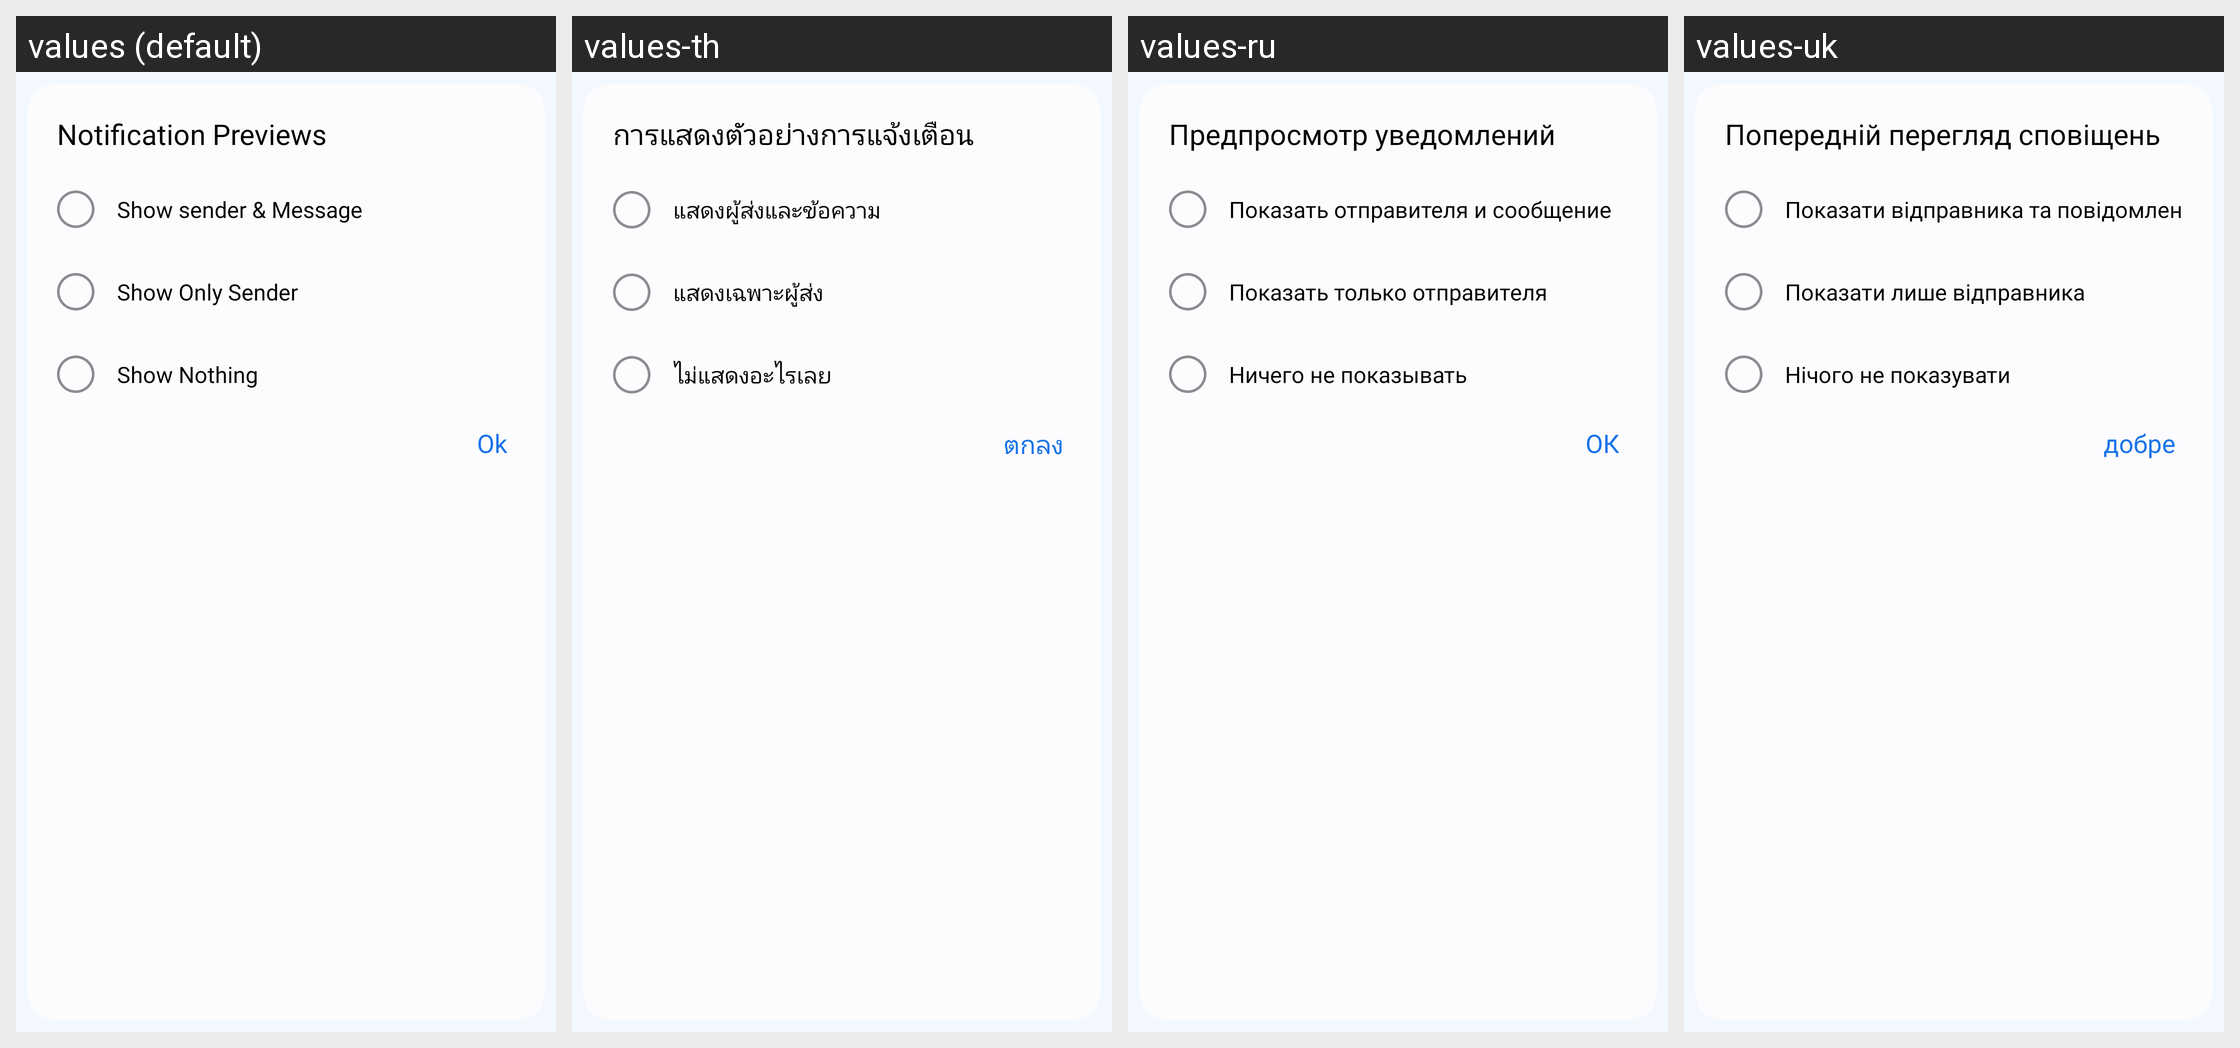

For this localized Android screen grid, give each drawn string resource with its value in every locale shown.
Android screen res/layout/dialog_notification_view.xml rendered under 4 locales, left to right: values (default), values-th, values-ru, values-uk. Device: Nexus 5 (rendered at 1080×1920; each locale shown at half size, 540×960, under a caption strip naming it); theme Theme.MyApplication.
Other locales in the repository, not shown: values-af, values-ar, values-bn, values-de, values-es, values-fil, values-fr, values-hi, values-in, values-it, values-ja, values-ko, values-pl, values-pt, values-tr, values-vi, values-zh.
Strings drawn on this screen, with the default value and each locale's value (text and hints the layout hard-codes, and strings that could not be matched under every locale, appear in the picture but are not listed):

notification_previews
  values: Notification Previews
  values-th: การแสดงตัวอย่างการแจ้งเตือน
  values-ru: Предпросмотр уведомлений
  values-uk: Попередній перегляд сповіщень

show_sender_message
  values: Show sender & Message
  values-th: แสดงผู้ส่งและข้อความ
  values-ru: Показать отправителя и сообщение
  values-uk: Показати відправника та повідомлення

show_only_sender
  values: Show Only Sender
  values-th: แสดงเฉพาะผู้ส่ง
  values-ru: Показать только отправителя
  values-uk: Показати лише відправника

show_nothing
  values: Show Nothing
  values-th: ไม่แสดงอะไรเลย
  values-ru: Ничего не показывать
  values-uk: Нічого не показувати

ok
  values: Ok
  values-th: ตกลง
  values-ru: ОК
  values-uk: добре
